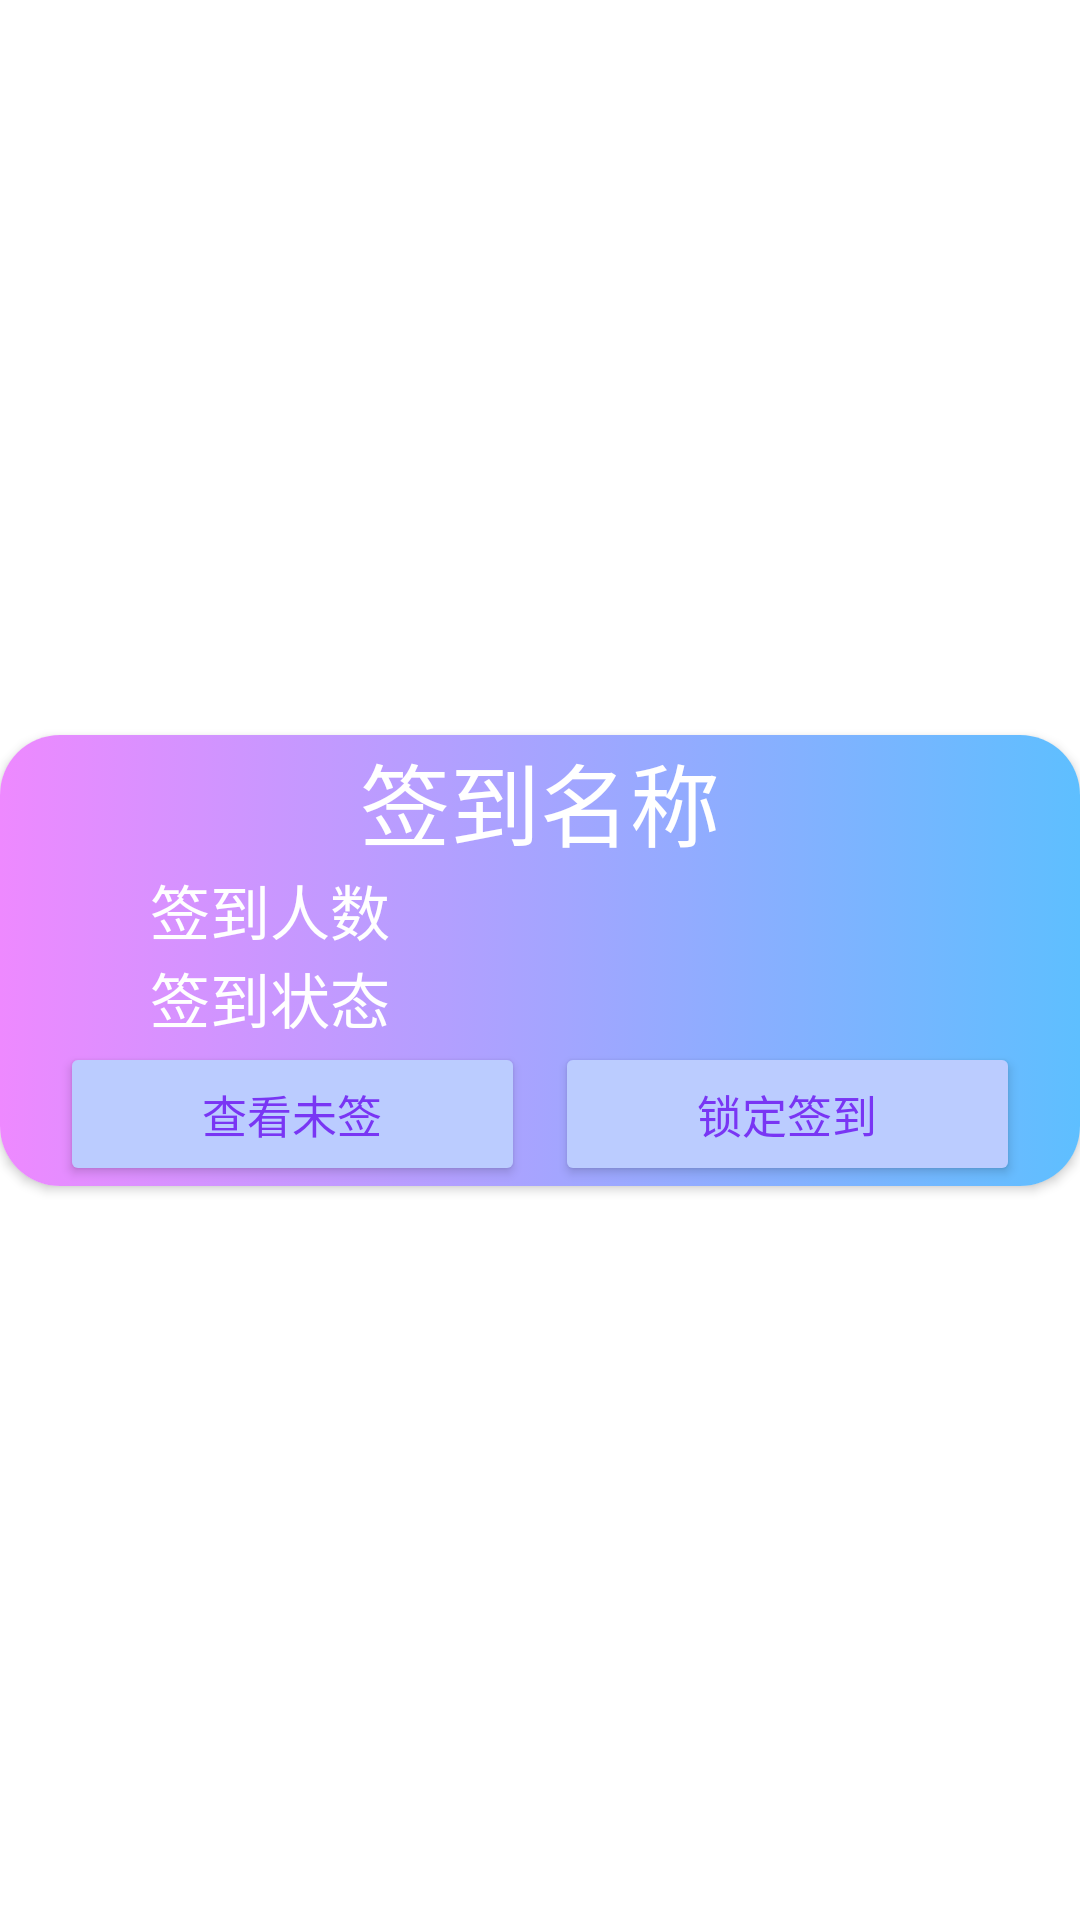

Layout XML and referenced resources for this Android screen:
<!-- AndroidManifest.xml: fallback theme Theme.MaterialComponents.DayNight.NoActionBar -->
<!-- res/layout/card_teacher_manage_checkin.xml -->
<?xml version="1.0" encoding="utf-8"?>
<androidx.constraintlayout.widget.ConstraintLayout xmlns:android="http://schemas.android.com/apk/res/android"
    xmlns:app="http://schemas.android.com/apk/res-auto"
    android:layout_width="match_parent"
    android:layout_marginVertical="10dp"
    android:layout_marginHorizontal="10dp"
    android:layout_height="wrap_content">

    <androidx.cardview.widget.CardView
        android:layout_width="match_parent"
        android:layout_height="wrap_content"
        app:layout_constraintBottom_toBottomOf="parent"
        app:layout_constraintEnd_toEndOf="parent"
        app:cardCornerRadius="20dp"
        app:layout_constraintStart_toStartOf="parent"
        app:layout_constraintTop_toTopOf="parent">

        <androidx.constraintlayout.widget.ConstraintLayout
            android:layout_width="match_parent"
            android:layout_height="wrap_content"
            android:background="@drawable/card_background">

            <LinearLayout
                android:layout_width="match_parent"
                android:layout_height="wrap_content"
                android:orientation="vertical"
                app:layout_constraintBottom_toBottomOf="parent"
                app:layout_constraintEnd_toEndOf="parent"
                app:layout_constraintStart_toStartOf="parent"
                app:layout_constraintTop_toTopOf="parent">

                <TextView
                    android:id="@+id/teacher_checkIn_manage_card_name"
                    android:layout_width="match_parent"
                    android:layout_height="wrap_content"
                    android:text="签到名称"
                    android:gravity="center"
                    android:textColor="@color/white"
                    android:textSize="30sp" />
                <LinearLayout
                    android:layout_width="match_parent"
                    android:layout_height="wrap_content"
                    android:orientation="horizontal"
                    >
                    <TextView
                        android:layout_width="match_parent"
                        android:layout_height="wrap_content"
                        android:textSize="20sp"
                        android:textColor="@color/white"
                        android:text="签到人数"
                        android:gravity="center"
                        android:layout_weight="1"
                        />
                    <TextView
                        android:id="@+id/teacher_checkIn_manage_card_count"
                        android:layout_weight="1"
                        android:layout_width="match_parent"
                        android:layout_height="wrap_content"
                        android:textColor="@color/white"
                        android:textSize="20sp"
                        android:gravity="center"
                        android:textStyle="bold"
                        android:text=""
                        />
                </LinearLayout>
                <LinearLayout
                    android:layout_width="match_parent"
                    android:layout_height="wrap_content"
                    android:orientation="horizontal"
                    >
                    <TextView
                        android:layout_width="match_parent"
                        android:layout_height="wrap_content"
                        android:textSize="20sp"
                        android:textColor="@color/white"
                        android:text="签到状态"
                        android:gravity="center"
                        android:layout_weight="1"
                        />
                    <TextView
                        android:id="@+id/teacher_checkIn_manage_card_status"
                        android:layout_weight="1"
                        android:layout_width="match_parent"
                        android:layout_height="wrap_content"
                        android:textColor="@color/white"
                        android:textSize="20sp"
                        android:gravity="center"
                        android:textStyle="bold"
                        android:text=""
                        />
                </LinearLayout>
            <LinearLayout
                android:layout_width="match_parent"
                android:layout_height="wrap_content"
                android:orientation="horizontal"
                >

                <Button
                    android:id="@+id/teacher_checkIn_manage_card_view_unchecked"
                    android:layout_width="match_parent"
                    android:layout_height="wrap_content"
                    android:layout_marginLeft="20dp"
                    android:layout_marginRight="5dp"
                    android:layout_weight="1"
                    android:backgroundTint="@color/LoginButtonColor"
                    android:text="查看未签"
                    android:textColor="@color/LoginButtonTextColor"
                    android:textSize="15sp"></Button>
                <Button
                    android:id="@+id/teacher_checkIn_manage_card_lockCheckIn"
                    android:layout_width="match_parent"
                    android:layout_height="wrap_content"
                    android:textSize="15sp"
                    android:text="锁定签到"
                    android:backgroundTint="@color/LoginButtonColor"
                    android:layout_weight="1"
                    android:layout_marginRight="20dp"
                    android:layout_marginLeft="5dp"
                    android:textColor="@color/LoginButtonTextColor"
                    >
                </Button>
            </LinearLayout>
            </LinearLayout>
        </androidx.constraintlayout.widget.ConstraintLayout>
    </androidx.cardview.widget.CardView>
</androidx.constraintlayout.widget.ConstraintLayout>
<!-- resources referenced by this layout -->
<resources>
  <color name="LoginButtonColor">#BBCCFF</color>
  <color name="LoginButtonTextColor">#7936F4</color>&gt;
  <color name="white">#FFFFFF</color>
  <!-- drawable card_background (drawable) -->
  <?xml version="1.0" encoding="utf-8"?>
  <selector xmlns:android="http://schemas.android.com/apk/res/android">
      <item>
          <shape android:layout_height="match_parent">
              <gradient android:endColor="#5EBFFF"
                  android:startColor="#EE89FF"
                  android:type="linear" />
          </shape>
      </item>
  </selector>
</resources>
